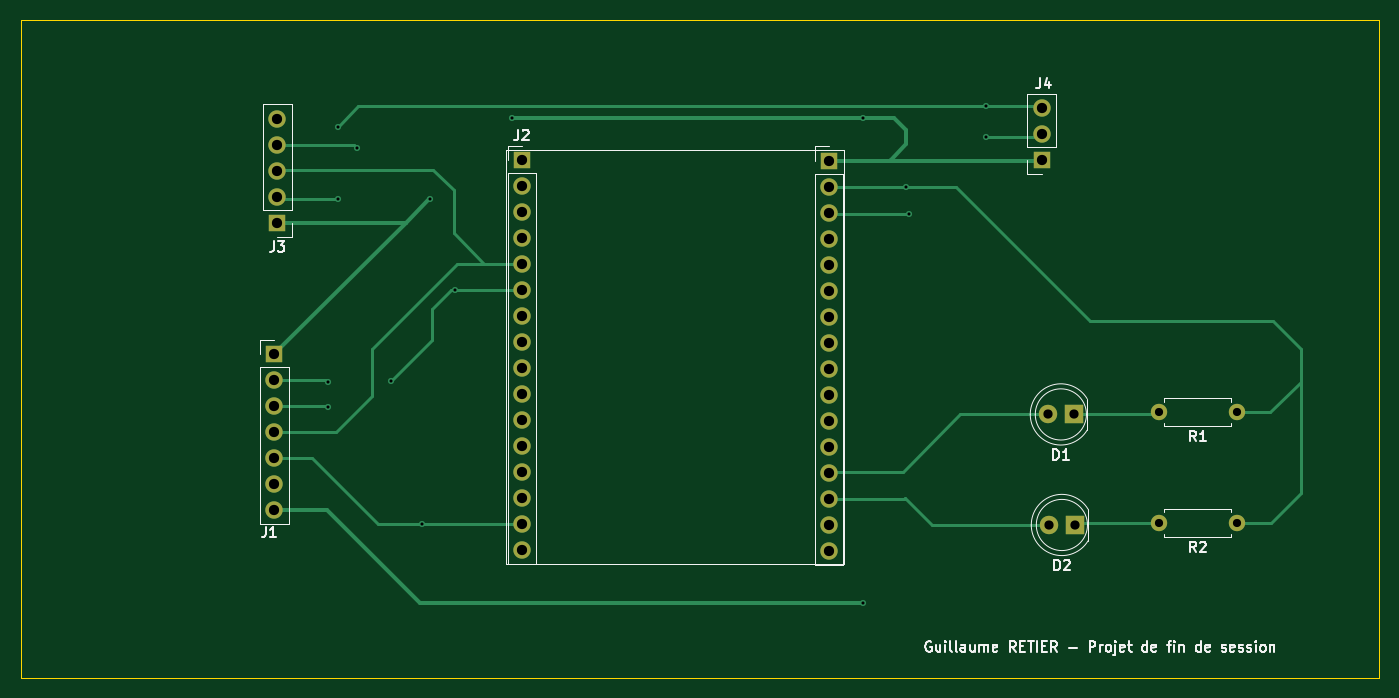
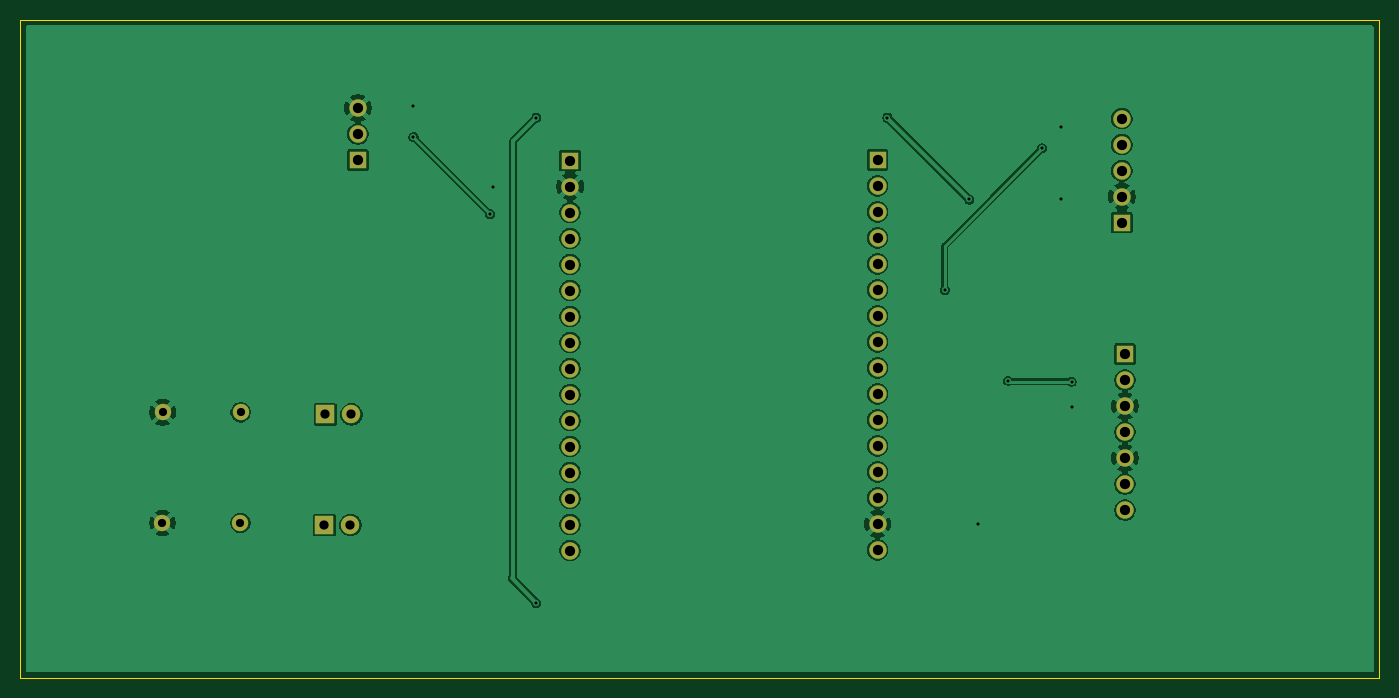
Circuit board: 9 layer files. Board 132.7 x 64.2 mm.
- bottom_copper: Projet_final-B_Cu.gbl (87588 bytes)
- bottom_mask: Projet_final-B_Mask.gbs (2163 bytes)
- bottom_silk: Projet_final-B_Silkscreen.gbo (456 bytes)
- outline: Projet_final-Edge_Cuts.gm1 (609 bytes)
- top_copper: Projet_final-F_Cu.gtl (9637 bytes)
- top_mask: Projet_final-F_Mask.gts (2163 bytes)
- top_silk: Projet_final-F_Silkscreen.gto (26828 bytes)
- drill: Projet_final-NPTH.drl (269 bytes)
- drill: Projet_final-PTH.drl (1504 bytes)

=== bottom_copper: Projet_final-B_Cu.gbl (87588 bytes, source omitted) ===
=== bottom_mask: Projet_final-B_Mask.gbs ===
%TF.GenerationSoftware,KiCad,Pcbnew,9.0.7*%
%TF.CreationDate,2026-05-14T13:48:42-04:00*%
%TF.ProjectId,Projet_final,50726f6a-6574-45f6-9669-6e616c2e6b69,rev?*%
%TF.SameCoordinates,Original*%
%TF.FileFunction,Soldermask,Bot*%
%TF.FilePolarity,Negative*%
%FSLAX46Y46*%
G04 Gerber Fmt 4.6, Leading zero omitted, Abs format (unit mm)*
G04 Created by KiCad (PCBNEW 9.0.7) date 2026-05-14 13:48:42*
%MOMM*%
%LPD*%
G01*
G04 APERTURE LIST*
%ADD10R,1.700000X1.700000*%
%ADD11C,1.700000*%
%ADD12C,1.600000*%
%ADD13R,1.800000X1.800000*%
%ADD14C,1.800000*%
G04 APERTURE END LIST*
D10*
%TO.C,J2*%
X113965000Y-68230000D03*
D11*
X113965000Y-70770000D03*
X113965000Y-73310000D03*
X113965000Y-75850000D03*
X113965000Y-78390000D03*
X113965000Y-80930000D03*
X113965000Y-83470000D03*
X113965000Y-86010000D03*
X113965000Y-88550000D03*
X113965000Y-91090000D03*
X113965000Y-93630000D03*
X113965000Y-96170000D03*
X113965000Y-98710000D03*
X113965000Y-101250000D03*
X113965000Y-103790000D03*
X113965000Y-106330000D03*
D10*
X144000000Y-68300000D03*
D11*
X144000000Y-70840000D03*
X144000000Y-73380000D03*
X144000000Y-75920000D03*
X144000000Y-78460000D03*
X144000000Y-81000000D03*
X144000000Y-83540000D03*
X144000000Y-86080000D03*
X144000000Y-88620000D03*
X144000000Y-91160000D03*
X144000000Y-93700000D03*
X144000000Y-96240000D03*
X144000000Y-98780000D03*
X144000000Y-101320000D03*
X144000000Y-103860000D03*
X144000000Y-106400000D03*
%TD*%
D10*
%TO.C,J4*%
X164742500Y-68250000D03*
D11*
X164742500Y-65710000D03*
X164742500Y-63170000D03*
%TD*%
D12*
%TO.C,R1*%
X183810000Y-92900000D03*
X176190000Y-92900000D03*
%TD*%
D10*
%TO.C,J3*%
X90100000Y-74360000D03*
D11*
X90100000Y-71820000D03*
X90100000Y-69280000D03*
X90100000Y-66740000D03*
X90100000Y-64200000D03*
%TD*%
D12*
%TO.C,R2*%
X183820000Y-103700000D03*
X176200000Y-103700000D03*
%TD*%
D13*
%TO.C,D2*%
X168000000Y-103900000D03*
D14*
X165460000Y-103900000D03*
%TD*%
D13*
%TO.C,D1*%
X167900000Y-93100000D03*
D14*
X165360000Y-93100000D03*
%TD*%
D10*
%TO.C,J1*%
X89800000Y-87200000D03*
D11*
X89800000Y-89740000D03*
X89800000Y-92280000D03*
X89800000Y-94820000D03*
X89800000Y-97360000D03*
X89800000Y-99900000D03*
X89800000Y-102440000D03*
%TD*%
M02*

=== bottom_silk: Projet_final-B_Silkscreen.gbo ===
%TF.GenerationSoftware,KiCad,Pcbnew,9.0.7*%
%TF.CreationDate,2026-05-14T13:48:42-04:00*%
%TF.ProjectId,Projet_final,50726f6a-6574-45f6-9669-6e616c2e6b69,rev?*%
%TF.SameCoordinates,Original*%
%TF.FileFunction,Legend,Bot*%
%TF.FilePolarity,Positive*%
%FSLAX46Y46*%
G04 Gerber Fmt 4.6, Leading zero omitted, Abs format (unit mm)*
G04 Created by KiCad (PCBNEW 9.0.7) date 2026-05-14 13:48:42*
%MOMM*%
%LPD*%
G01*
G04 APERTURE LIST*
G04 APERTURE END LIST*
M02*

=== outline: Projet_final-Edge_Cuts.gm1 ===
%TF.GenerationSoftware,KiCad,Pcbnew,9.0.7*%
%TF.CreationDate,2026-05-14T13:48:42-04:00*%
%TF.ProjectId,Projet_final,50726f6a-6574-45f6-9669-6e616c2e6b69,rev?*%
%TF.SameCoordinates,Original*%
%TF.FileFunction,Profile,NP*%
%FSLAX46Y46*%
G04 Gerber Fmt 4.6, Leading zero omitted, Abs format (unit mm)*
G04 Created by KiCad (PCBNEW 9.0.7) date 2026-05-14 13:48:42*
%MOMM*%
%LPD*%
G01*
G04 APERTURE LIST*
%TA.AperFunction,Profile*%
%ADD10C,0.050000*%
%TD*%
G04 APERTURE END LIST*
D10*
X65000000Y-54600000D02*
X197700000Y-54600000D01*
X197700000Y-118800000D01*
X65000000Y-118800000D01*
X65000000Y-54600000D01*
M02*

=== top_copper: Projet_final-F_Cu.gtl (9637 bytes, source omitted) ===
=== top_mask: Projet_final-F_Mask.gts ===
%TF.GenerationSoftware,KiCad,Pcbnew,9.0.7*%
%TF.CreationDate,2026-05-14T13:48:42-04:00*%
%TF.ProjectId,Projet_final,50726f6a-6574-45f6-9669-6e616c2e6b69,rev?*%
%TF.SameCoordinates,Original*%
%TF.FileFunction,Soldermask,Top*%
%TF.FilePolarity,Negative*%
%FSLAX46Y46*%
G04 Gerber Fmt 4.6, Leading zero omitted, Abs format (unit mm)*
G04 Created by KiCad (PCBNEW 9.0.7) date 2026-05-14 13:48:42*
%MOMM*%
%LPD*%
G01*
G04 APERTURE LIST*
%ADD10R,1.700000X1.700000*%
%ADD11C,1.700000*%
%ADD12C,1.600000*%
%ADD13R,1.800000X1.800000*%
%ADD14C,1.800000*%
G04 APERTURE END LIST*
D10*
%TO.C,J2*%
X113965000Y-68230000D03*
D11*
X113965000Y-70770000D03*
X113965000Y-73310000D03*
X113965000Y-75850000D03*
X113965000Y-78390000D03*
X113965000Y-80930000D03*
X113965000Y-83470000D03*
X113965000Y-86010000D03*
X113965000Y-88550000D03*
X113965000Y-91090000D03*
X113965000Y-93630000D03*
X113965000Y-96170000D03*
X113965000Y-98710000D03*
X113965000Y-101250000D03*
X113965000Y-103790000D03*
X113965000Y-106330000D03*
D10*
X144000000Y-68300000D03*
D11*
X144000000Y-70840000D03*
X144000000Y-73380000D03*
X144000000Y-75920000D03*
X144000000Y-78460000D03*
X144000000Y-81000000D03*
X144000000Y-83540000D03*
X144000000Y-86080000D03*
X144000000Y-88620000D03*
X144000000Y-91160000D03*
X144000000Y-93700000D03*
X144000000Y-96240000D03*
X144000000Y-98780000D03*
X144000000Y-101320000D03*
X144000000Y-103860000D03*
X144000000Y-106400000D03*
%TD*%
D10*
%TO.C,J4*%
X164742500Y-68250000D03*
D11*
X164742500Y-65710000D03*
X164742500Y-63170000D03*
%TD*%
D12*
%TO.C,R1*%
X183810000Y-92900000D03*
X176190000Y-92900000D03*
%TD*%
D10*
%TO.C,J3*%
X90100000Y-74360000D03*
D11*
X90100000Y-71820000D03*
X90100000Y-69280000D03*
X90100000Y-66740000D03*
X90100000Y-64200000D03*
%TD*%
D12*
%TO.C,R2*%
X183820000Y-103700000D03*
X176200000Y-103700000D03*
%TD*%
D13*
%TO.C,D2*%
X168000000Y-103900000D03*
D14*
X165460000Y-103900000D03*
%TD*%
D13*
%TO.C,D1*%
X167900000Y-93100000D03*
D14*
X165360000Y-93100000D03*
%TD*%
D10*
%TO.C,J1*%
X89800000Y-87200000D03*
D11*
X89800000Y-89740000D03*
X89800000Y-92280000D03*
X89800000Y-94820000D03*
X89800000Y-97360000D03*
X89800000Y-99900000D03*
X89800000Y-102440000D03*
%TD*%
M02*

=== top_silk: Projet_final-F_Silkscreen.gto (26828 bytes, source omitted) ===
=== drill: Projet_final-NPTH.drl ===
M48
; DRILL file {KiCad 9.0.7} date 2026-05-14T13:50:22-0400
; FORMAT={-:-/ absolute / metric / decimal}
; #@! TF.CreationDate,2026-05-14T13:50:22-04:00
; #@! TF.GenerationSoftware,Kicad,Pcbnew,9.0.7
; #@! TF.FileFunction,NonPlated,1,2,NPTH
FMAT,2
METRIC
%
G90
G05
M30

=== drill: Projet_final-PTH.drl ===
M48
; DRILL file {KiCad 9.0.7} date 2026-05-14T13:50:22-0400
; FORMAT={-:-/ absolute / metric / decimal}
; #@! TF.CreationDate,2026-05-14T13:50:22-04:00
; #@! TF.GenerationSoftware,Kicad,Pcbnew,9.0.7
; #@! TF.FileFunction,Plated,1,2,PTH
FMAT,2
METRIC
; #@! TA.AperFunction,Plated,PTH,ViaDrill
T1C0.300
; #@! TA.AperFunction,Plated,PTH,ComponentDrill
T2C0.800
; #@! TA.AperFunction,Plated,PTH,ComponentDrill
T3C0.900
; #@! TA.AperFunction,Plated,PTH,ComponentDrill
T4C1.000
%
G90
G05
T1
X95.0Y-89.9
X95.0Y-92.4
X96.0Y-65.0
X96.0Y-72.1
X97.9Y-67.1
X101.2Y-89.8
X104.2Y-103.79
X105.0Y-72.1
X107.4Y-80.93
X113.0Y-64.1
X147.3Y-64.1
X147.3Y-111.5
X151.5Y-70.84
X151.8Y-73.5
X159.3Y-63.0
X159.3Y-66.0
T2
X176.19Y-92.9
X176.2Y-103.7
X183.81Y-92.9
X183.82Y-103.7
T3
X165.36Y-93.1
X165.46Y-103.9
X167.9Y-93.1
X168.0Y-103.9
T4
X89.8Y-87.2
X89.8Y-89.74
X89.8Y-92.28
X89.8Y-94.82
X89.8Y-97.36
X89.8Y-99.9
X89.8Y-102.44
X90.1Y-64.2
X90.1Y-66.74
X90.1Y-69.28
X90.1Y-71.82
X90.1Y-74.36
X113.965Y-68.23
X113.965Y-70.77
X113.965Y-73.31
X113.965Y-75.85
X113.965Y-78.39
X113.965Y-80.93
X113.965Y-83.47
X113.965Y-86.01
X113.965Y-88.55
X113.965Y-91.09
X113.965Y-93.63
X113.965Y-96.17
X113.965Y-98.71
X113.965Y-101.25
X113.965Y-103.79
X113.965Y-106.33
X144.0Y-68.3
X144.0Y-70.84
X144.0Y-73.38
X144.0Y-75.92
X144.0Y-78.46
X144.0Y-81.0
X144.0Y-83.54
X144.0Y-86.08
X144.0Y-88.62
X144.0Y-91.16
X144.0Y-93.7
X144.0Y-96.24
X144.0Y-98.78
X144.0Y-101.32
X144.0Y-103.86
X144.0Y-106.4
X164.742Y-63.17
X164.742Y-65.71
X164.742Y-68.25
M30
